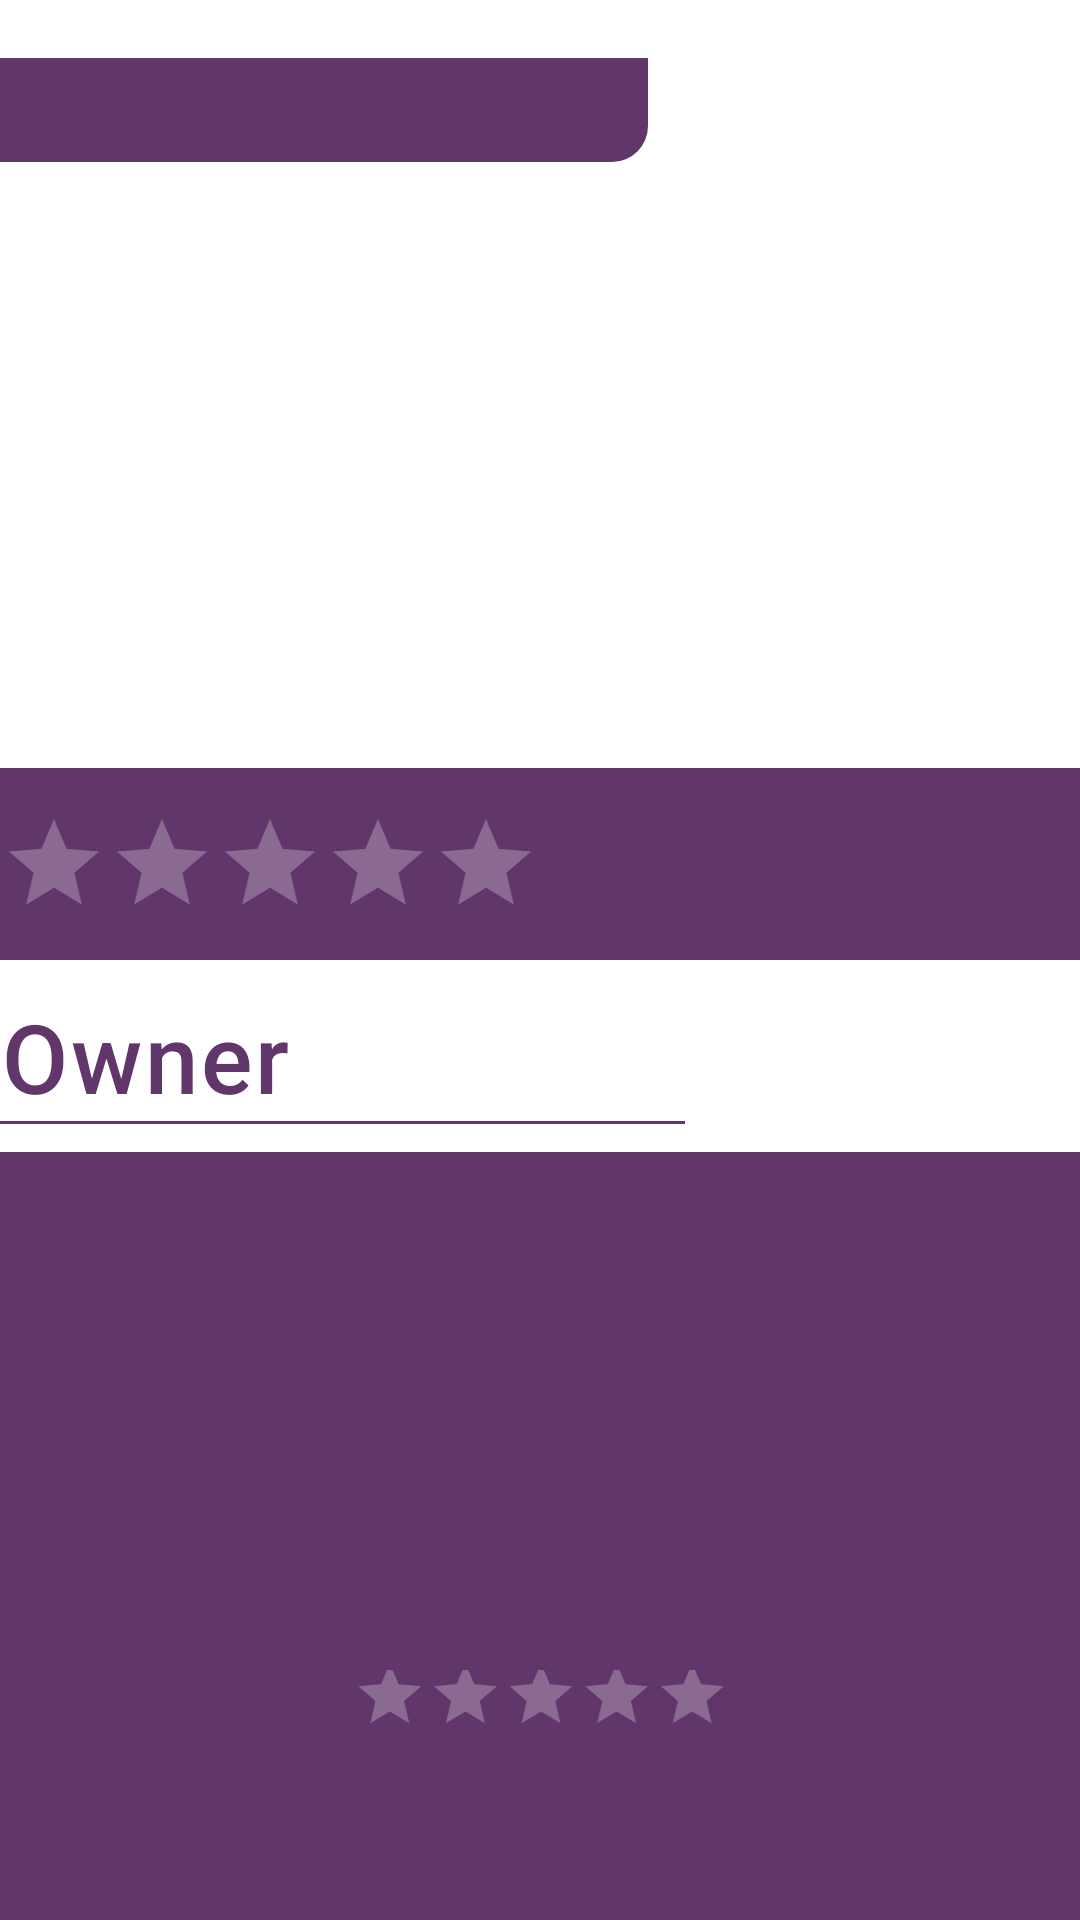

Produce the Android XML layout that renders to this screen, including the resource entries it uses.
<!-- AndroidManifest.xml: application theme Theme.Getaround -->
<!-- res/layout/fragment_show_car.xml -->
<?xml version="1.0" encoding="utf-8"?>
<androidx.constraintlayout.widget.ConstraintLayout xmlns:android="http://schemas.android.com/apk/res/android"
    xmlns:app="http://schemas.android.com/apk/res-auto"
    xmlns:tools="http://schemas.android.com/tools"
    android:layout_width="match_parent"
    android:layout_height="match_parent"
    tools:context=".ui.show_car.ShowCarFragment">

    <androidx.constraintlayout.widget.Guideline
        android:id="@+id/guideline_bottom_car_image"
        android:layout_width="wrap_content"
        android:layout_height="wrap_content"
        android:orientation="horizontal"
        app:layout_constraintGuide_percent="0.4" />

    <androidx.constraintlayout.widget.Guideline
        android:id="@+id/guideline_top_car_name"
        android:layout_width="wrap_content"
        android:layout_height="wrap_content"
        android:orientation="horizontal"
        app:layout_constraintGuide_percent="0.03" />

    <androidx.constraintlayout.widget.Guideline
        android:id="@+id/guideline_bottom_car_name"
        android:layout_width="wrap_content"
        android:layout_height="wrap_content"
        android:orientation="horizontal"
        app:layout_constraintGuide_percent="0.1" />

    <androidx.constraintlayout.widget.Guideline
        android:id="@+id/guideline_end_car_name"
        android:layout_width="wrap_content"
        android:layout_height="wrap_content"
        android:orientation="vertical"
        app:layout_constraintGuide_percent="0.6" />

    <androidx.constraintlayout.widget.Guideline
        android:id="@+id/guideline_bottom_owner_section_title"
        android:layout_width="wrap_content"
        android:layout_height="wrap_content"
        android:orientation="horizontal"
        app:layout_constraintGuide_percent="0.5" />

    <androidx.constraintlayout.widget.Guideline
        android:id="@+id/guideline_top_owner_image"
        android:layout_width="wrap_content"
        android:layout_height="wrap_content"
        android:orientation="horizontal"
        app:layout_constraintGuide_percent="0.6" />

    <androidx.constraintlayout.widget.Guideline
        android:id="@+id/guideline_bottom_owner_image"
        android:layout_width="wrap_content"
        android:layout_height="wrap_content"
        android:orientation="horizontal"
        app:layout_constraintGuide_percent="0.77" />

    <androidx.constraintlayout.widget.Guideline
        android:id="@+id/guideline_end_owner_image"
        android:layout_width="wrap_content"
        android:layout_height="wrap_content"
        android:orientation="vertical"
        app:layout_constraintGuide_percent="0.4" />

    <androidx.constraintlayout.widget.Guideline
        android:id="@+id/guideline_bottom_owner_rating"
        android:layout_width="wrap_content"
        android:layout_height="wrap_content"
        android:orientation="horizontal"
        app:layout_constraintGuide_percent="0.84" />


    <ImageView
        android:id="@+id/image_car"
        android:layout_width="0dp"
        android:layout_height="0dp"
        android:adjustViewBounds="true"
        android:contentDescription="@string/content_description_car_image"
        android:scaleType="fitXY"
        app:layout_constraintBottom_toTopOf="@id/guideline_bottom_car_image"
        app:layout_constraintEnd_toEndOf="parent"
        app:layout_constraintStart_toStartOf="parent"
        app:layout_constraintTop_toTopOf="@id/guideline_bottom_car_name"
        tools:srcCompat="@drawable/no_image" />

    <View
        android:id="@+id/view_background_information_section"
        android:layout_width="0dp"
        android:layout_height="0dp"
        android:background="?attr/colorPrimary"
        app:layout_constraintBottom_toTopOf="@id/guideline_bottom_owner_section_title"
        app:layout_constraintEnd_toEndOf="parent"
        app:layout_constraintStart_toStartOf="parent"
        app:layout_constraintTop_toTopOf="@id/guideline_bottom_car_image" />


    <androidx.appcompat.widget.AppCompatTextView
        android:id="@+id/text_car_renting_price"
        android:layout_width="wrap_content"
        android:layout_height="wrap_content"
        android:elevation="@dimen/getaround_elevation_light"
        android:gravity="center"
        android:padding="10dp"
        android:textColor="?attr/colorOnPrimary"
        android:textSize="28sp"
        app:fontFamily="sans-serif-black"
        app:layout_constraintBottom_toTopOf="@id/guideline_bottom_owner_section_title"
        app:layout_constraintEnd_toEndOf="parent"
        app:layout_constraintStart_toStartOf="@id/guideline_end_car_name"
        app:layout_constraintTop_toTopOf="@id/guideline_bottom_car_image"
        tools:text="17€/jour" />

    <androidx.appcompat.widget.AppCompatTextView
        android:id="@+id/text_car_name"
        android:layout_width="0dp"
        android:layout_height="0dp"
        android:layout_marginBottom="10dp"
        android:adjustViewBounds="true"
        android:background="@drawable/bg_text_car_name"
        android:gravity="center"
        android:includeFontPadding="false"
        android:textAppearance="?attr/textAppearanceHeadline5"
        android:textColor="?attr/colorOnPrimary"
        app:autoSizeTextType="uniform"
        app:fontFamily="sans-serif-light"
        app:layout_constraintBottom_toTopOf="@id/guideline_bottom_car_name"
        app:layout_constraintEnd_toStartOf="@id/guideline_end_car_name"
        app:layout_constraintStart_toStartOf="parent"
        app:layout_constraintTop_toTopOf="@id/guideline_top_car_name"
        tools:text="Toyota GR SUPRA" />

    <androidx.appcompat.widget.AppCompatRatingBar
        android:id="@+id/ratingbar_car"
        style="@style/Widget.AppCompat.RatingBar.Indicator"
        android:layout_width="wrap_content"
        android:layout_height="wrap_content"
        android:progressBackgroundTint="?attr/colorOnPrimary"
        app:layout_constraintBottom_toTopOf="@id/guideline_bottom_owner_section_title"
        app:layout_constraintStart_toStartOf="parent"
        app:layout_constraintTop_toTopOf="@id/guideline_bottom_car_image"
        tools:rating="4.4" />

    <androidx.appcompat.widget.AppCompatTextView
        android:id="@+id/text_car_rating_count"
        android:layout_width="wrap_content"
        android:layout_height="wrap_content"
        android:layout_gravity="center"
        android:textAppearance="?attr/textAppearanceBody1"
        android:textColor="?attr/colorOnPrimary"
        android:textSize="18sp"
        app:fontFamily="sans-serif-light"
        app:layout_constraintBottom_toBottomOf="@id/ratingbar_car"
        app:layout_constraintStart_toEndOf="@id/ratingbar_car"
        app:layout_constraintTop_toTopOf="@id/ratingbar_car"
        tools:text="20" />


    <androidx.appcompat.widget.AppCompatTextView
        android:id="@+id/text_car_owner_section_title"
        android:layout_width="wrap_content"
        android:layout_height="wrap_content"
        android:layout_gravity="center"
        android:text="@string/text_car_owner_section_title"
        android:textAppearance="?attr/textAppearanceBody1"
        android:textColor="?attr/colorPrimary"
        android:textSize="32sp"
        app:fontFamily="sans-serif-medium"
        app:layout_constraintBottom_toTopOf="@id/guideline_top_owner_image"
        app:layout_constraintStart_toStartOf="parent"
        app:layout_constraintTop_toTopOf="@id/guideline_bottom_owner_section_title" />

    <View
        android:id="@+id/view_divider_owner_section"
        android:layout_width="wrap_content"
        android:layout_height="1dp"
        android:background="?attr/colorPrimary"
        app:layout_constraintEnd_toEndOf="@id/text_car_owner_section_title"
        app:layout_constraintStart_toStartOf="@id/text_car_owner_section_title"
        app:layout_constraintTop_toBottomOf="@id/text_car_owner_section_title" />

    <View
        android:id="@+id/view_background_owner_section"
        android:layout_width="0dp"
        android:layout_height="0dp"
        android:background="?attr/colorPrimary"
        app:layout_constraintBottom_toBottomOf="parent"
        app:layout_constraintEnd_toEndOf="parent"
        app:layout_constraintStart_toStartOf="parent"
        app:layout_constraintTop_toTopOf="@id/guideline_top_owner_image" />


    <ImageView
        android:id="@+id/image_car_owner"
        android:layout_width="165dp"
        android:layout_height="118dp"
        android:adjustViewBounds="true"
        android:contentDescription="@string/content_description_car_image"
        app:layout_constraintEnd_toEndOf="@id/text_car_owner_name"
        app:layout_constraintStart_toStartOf="@id/text_car_owner_name"
        app:layout_constraintTop_toBottomOf="@id/text_car_owner_name"
        tools:srcCompat="@drawable/no_image" />

    <androidx.appcompat.widget.AppCompatRatingBar
        android:id="@+id/ratingbar_car_owner"
        style="@style/Widget.AppCompat.RatingBar.Indicator"
        android:layout_width="wrap_content"
        android:layout_height="49dp"
        android:progressBackgroundTint="?attr/colorOnPrimary"
        android:scaleX="0.7"
        android:scaleY="0.7"
        app:layout_constraintEnd_toEndOf="@id/image_car_owner"
        app:layout_constraintStart_toStartOf="@id/image_car_owner"
        app:layout_constraintTop_toBottomOf="@id/image_car_owner"
        tools:rating="2.1" />

    <androidx.appcompat.widget.AppCompatTextView
        android:id="@+id/text_car_owner_rating_count"
        android:layout_width="wrap_content"
        android:layout_height="wrap_content"
        android:textAppearance="?attr/textAppearanceBody1"
        android:textColor="?attr/colorOnPrimary"
        android:textSize="20sp"
        app:fontFamily="sans-serif-light"
        app:layout_constraintEnd_toEndOf="@id/ratingbar_car_owner"
        app:layout_constraintStart_toStartOf="@id/ratingbar_car_owner"
        app:layout_constraintTop_toBottomOf="@id/ratingbar_car_owner"
        tools:text="(20)" />

    <androidx.appcompat.widget.AppCompatTextView
        android:id="@+id/text_car_owner_name"
        android:layout_width="wrap_content"
        android:layout_height="wrap_content"
        android:textAppearance="?attr/textAppearanceBody1"
        android:textColor="?attr/colorOnPrimary"
        android:textSize="32sp"
        app:autoSizeTextType="uniform"
        app:fontFamily="sans-serif-condensed"
        app:layout_constraintEnd_toEndOf="parent"
        app:layout_constraintStart_toStartOf="parent"
        app:layout_constraintTop_toTopOf="@id/guideline_top_owner_image"
        tools:text="Britni Fitch" />

</androidx.constraintlayout.widget.ConstraintLayout>
<!-- resources referenced by this layout -->
<resources>
  <dimen name="getaround_elevation_light">4dp</dimen>
  <!-- drawable bg_text_car_name (drawable) -->
  <?xml version="1.0" encoding="utf-8"?>
  <shape xmlns:android="http://schemas.android.com/apk/res/android"
      android:shape="rectangle">
      <solid android:color="?attr/colorPrimary" />
      <size
          android:width="50dp"
          android:height="50dp" />
      <corners android:topLeftRadius="@dimen/getaround_rounding_heavy" />
      <corners android:bottomRightRadius="@dimen/getaround_rounding_heavy" />
  </shape>
  <string name="content_description_car_image">picture of the car to rent</string>
  <string name="text_car_owner_section_title">Owner</string>
  <style name="Theme.Getaround" parent="Theme.MaterialComponents.DayNight.DarkActionBar">
          
          <item name="colorPrimary">@color/lounge_violet</item>
          <item name="colorPrimaryVariant">@color/edge_of_space</item>
          <item name="colorOnPrimary">@color/white</item>
          
          <item name="colorSecondary">@color/watercourse</item>
          <item name="colorSecondaryVariant">@color/watercourse</item>
          <item name="colorOnSecondary">@color/black</item>
          
          <item name="android:statusBarColor" tools:targetApi="l">?attr/colorPrimaryVariant</item>
          
          <item name="fontFamily">sans-serif-black</item>
      </style>
  <dimen name="getaround_rounding_heavy">12dp</dimen>
  <color name="lounge_violet">#61366b</color>
  <color name="edge_of_space">#390446</color>
  <color name="white">#FFFFFFFF</color>
  <color name="watercourse">#5ECBDD</color>
  <color name="black">#FF000000</color>
</resources>
